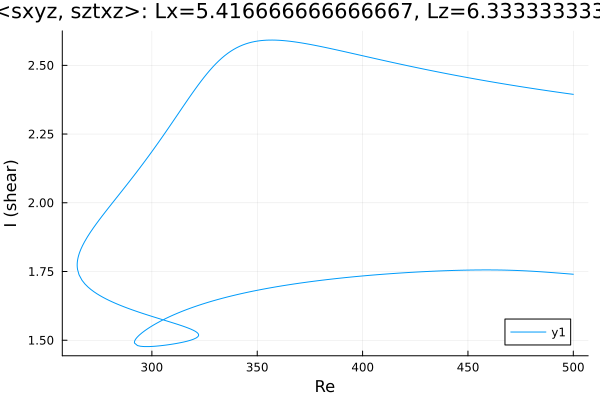

The table this chart was drawn from, first rows:
Re, shear
500.0, 1.74
498.9, 1.741
497.5, 1.742
496.1, 1.742
494.6, 1.743
493.2, 1.744
491.8, 1.745
490.4, 1.746
489, 1.747
487.6, 1.747
486.2, 1.748
484.7, 1.749
483.3, 1.75
481.9, 1.75
480.5, 1.751
479.1, 1.752
477.7, 1.752
476.3, 1.753
474.8, 1.753
473.4, 1.754
472, 1.754
470.6, 1.754
469.2, 1.755
467.8, 1.755
466.4, 1.755
464.9, 1.755
463.5, 1.756
462.1, 1.756
460.7, 1.756
459.3, 1.756
457.9, 1.756
456.5, 1.756
455, 1.756
453.6, 1.756
452.2, 1.755
450.8, 1.755
449.4, 1.755
448, 1.755
446.6, 1.755
445.1, 1.754
443.7, 1.754
442.3, 1.754
440.9, 1.753
439.5, 1.753
438.1, 1.753
436.7, 1.752
435.2, 1.752
433.8, 1.751
432.4, 1.751
431, 1.75
429.6, 1.75
428.2, 1.749
426.8, 1.749
425.3, 1.748
423.9, 1.747
422.5, 1.747
421.2, 1.746
419.8, 1.745
418.4, 1.745
417, 1.744
... 476 more rows
